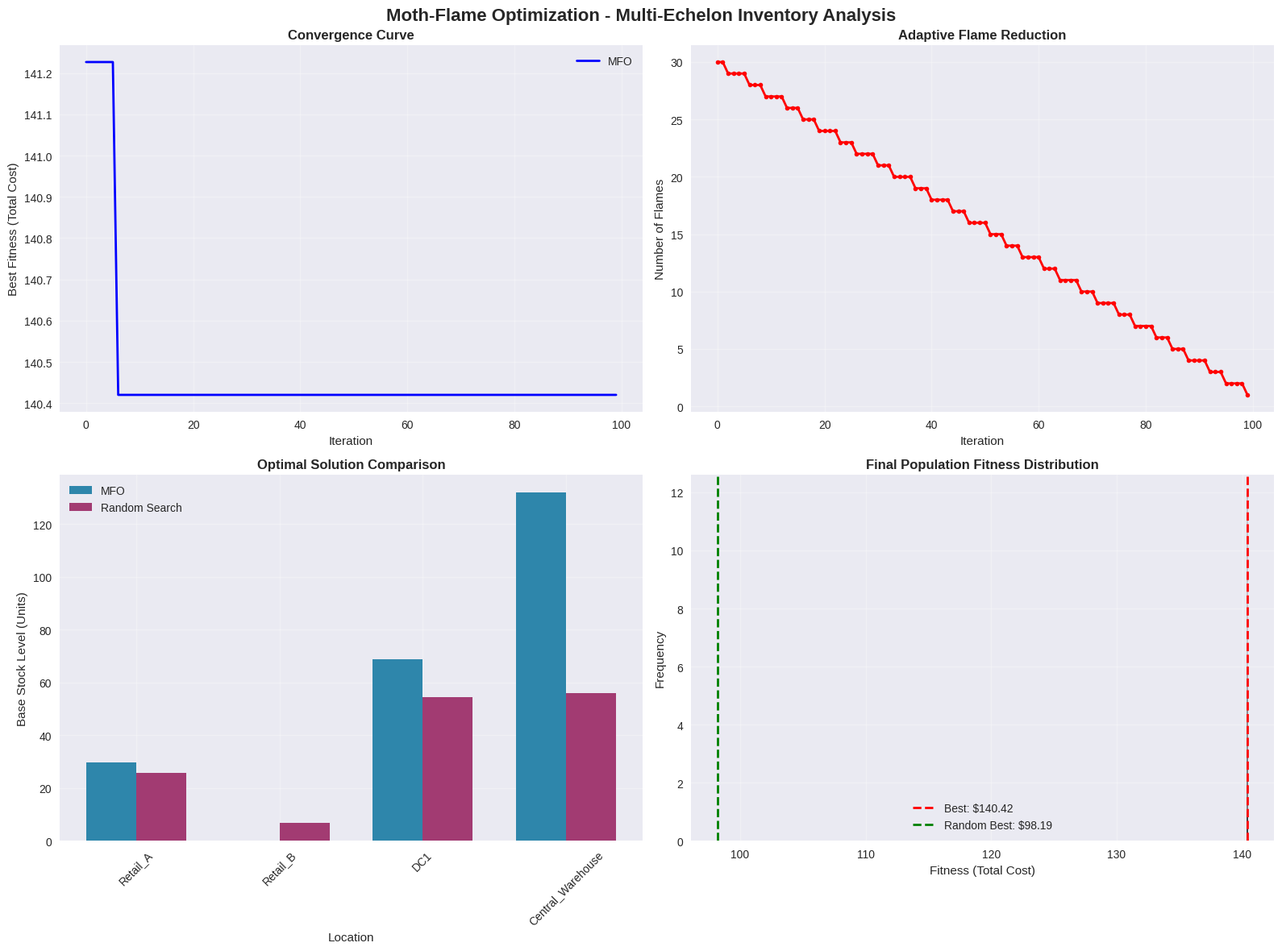
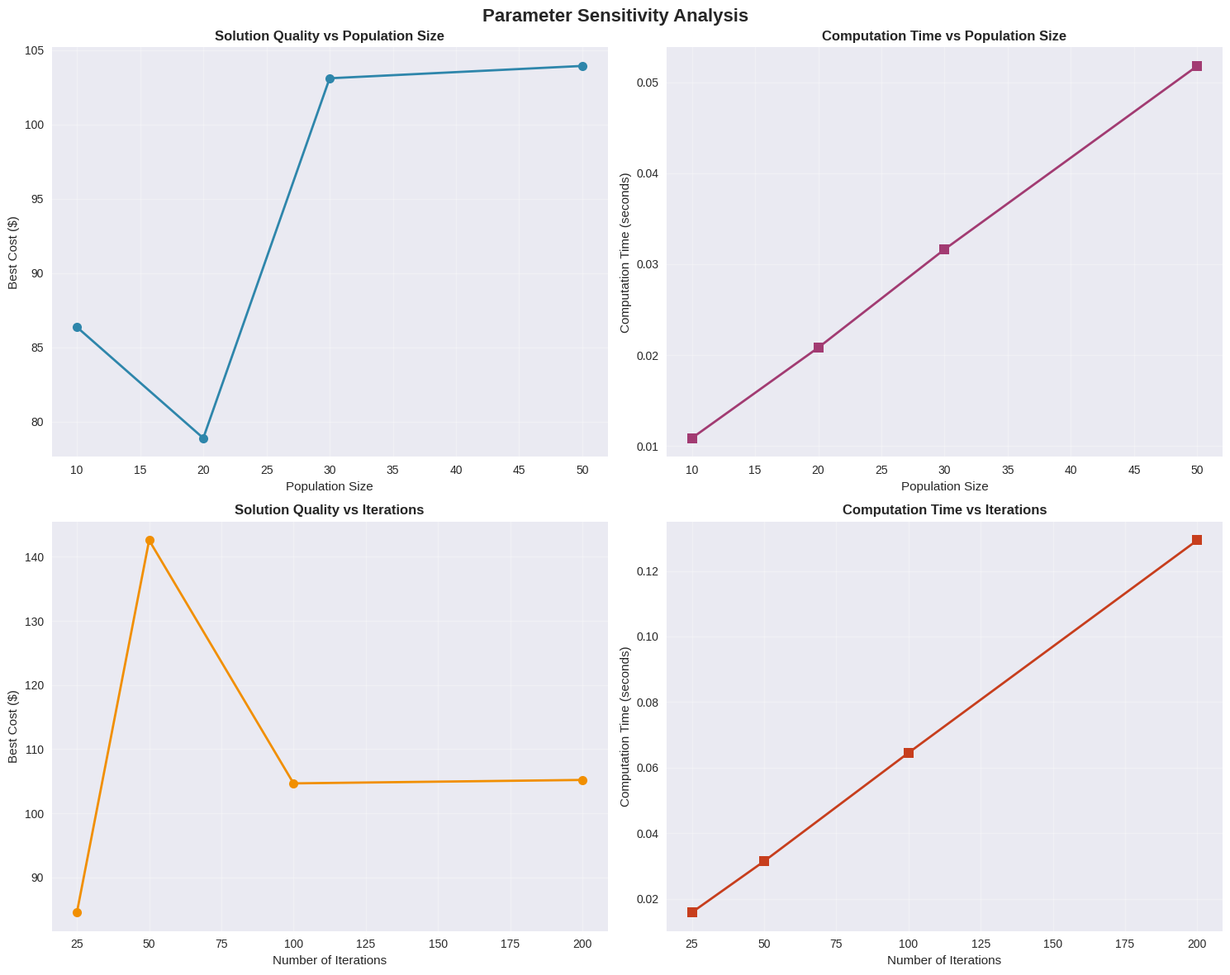

The script that saved these images, in order:
# Import required libraries for Moth-Flame Optimization implementation
import numpy as np
import pandas as pd
import matplotlib.pyplot as plt
import seaborn as sns
from dataclasses import dataclass
from typing import List, Dict, Tuple, Callable
import random
import time
import warnings
warnings.filterwarnings('ignore')

# Set plotting style for professional visualizations
plt.style.use('seaborn-v0_8')
sns.set_palette("husl")

@dataclass
class MEIOProblem:
    """Multi-Echelon Inventory Optimization Problem Definition"""
    location_names: List[str]
    echelon_levels: List[int]
    holding_costs: List[float]
    backorder_costs: List[float]
    lead_times: List[int]
    demand_scenarios: List[Dict[str, float]]
    scenario_probabilities: List[float]
    variable_bounds: List[Tuple[float, float]]  # (min, max) for each location
    
    def __post_init__(self):
        self.num_locations = len(self.location_names)
        self.num_scenarios = len(self.demand_scenarios)

@dataclass
class Moth:
    """Represents a moth (solution) in the population"""
    position: np.ndarray  # Inventory policy vector
    fitness: float = float('inf')  # Total cost (lower is better)

@dataclass
class MFOResults:
    """Results from Moth-Flame Optimization"""
    best_solution: np.ndarray
    best_fitness: float
    convergence_history: List[float]
    flame_history: List[int]
    computation_time: float
    final_moths: List[Moth]

class MothFlameOptimizer:
    """Moth-Flame Optimization for Multi-Echelon Inventory Optimization"""
    
    def __init__(self, problem: MEIOProblem, population_size: int = 30, max_iterations: int = 100):
        self.problem = problem
        self.population_size = population_size
        self.max_iterations = max_iterations
        self.moths = []
        self.flames = []
        
    def evaluate_fitness(self, position: np.ndarray) -> float:
        """Evaluate fitness (total cost) of a solution position"""
        total_cost = 0.0
        
        for s_idx, scenario in enumerate(self.problem.demand_scenarios):
            scenario_cost = 0.0
            probability = self.problem.scenario_probabilities[s_idx]
            
            # Simple simulation for each scenario
            for loc_idx, loc_name in enumerate(self.problem.location_names):
                # Base stock level for this location
                base_stock = position[loc_idx]
                
                # Demand for this location in this scenario
                demand = scenario.get(loc_name, 0)
                
                # Calculate inventory levels (simplified model)
                if loc_idx == 0:  # Retail locations
                    # Retail faces customer demand directly
                    if base_stock >= demand:
                        inventory = base_stock - demand
                        backorder = 0
                    else:
                        inventory = 0
                        backorder = demand - base_stock
                else:
                    # Upstream locations face aggregated demand from downstream
                    # Simplified: assume proportional to base stock levels
                    downstream_demand = sum(scenario.get(self.problem.location_names[i], 0) 
                                           for i in range(loc_idx) 
                                           if self.problem.echelon_levels[i] < self.problem.echelon_levels[loc_idx])
                    
                    if base_stock >= downstream_demand:
                        inventory = base_stock - downstream_demand
                        backorder = 0
                    else:
                        inventory = 0
                        backorder = downstream_demand - base_stock
                
                # Calculate costs
                holding_cost = inventory * self.problem.holding_costs[loc_idx]
                backorder_cost = backorder * self.problem.backorder_costs[loc_idx]
                scenario_cost += holding_cost + backorder_cost
            
            total_cost += probability * scenario_cost
        
        return total_cost
    
    def initialize_population(self):
        """Initialize random moth population"""
        self.moths = []
        
        for _ in range(self.population_size):
            # Random position within bounds
            position = np.array([
                random.uniform(bounds[0], bounds[1]) 
                for bounds in self.problem.variable_bounds
            ])
            
            moth = Moth(position=position)
            moth.fitness = self.evaluate_fitness(position)
            self.moths.append(moth)
    
    def update_flames(self, iteration: int):
        """Update flame positions based on current moth population"""
        # Sort moths by fitness (ascending - lower cost is better)
        sorted_moths = sorted(self.moths, key=lambda m: m.fitness)
        
        # Adaptive flame number reduction
        flame_num = int(np.round(self.population_size - iteration * 
                                (self.population_size - 1) / self.max_iterations))
        flame_num = max(1, flame_num)  # At least one flame
        
        # Select flames (best moths)
        self.flames = sorted_moths[:flame_num]
        
        return flame_num
    
    def logarithmic_spiral(self, moth_pos: np.ndarray, flame_pos: np.ndarray, 
                          iteration: int, max_iterations: int) -> np.ndarray:
        """Calculate new position using logarithmic spiral movement"""
        # Distance between moth and flame
        distance = np.linalg.norm(flame_pos - moth_pos)
        
        # Spiral parameters
        t = random.uniform(-1, 1)  # Random number in [-1, 1]
        b = 1  # Spiral constant (can be tuned)
        
        # Logarithmic spiral equation
        spiral_factor = distance * np.exp(b * t) * np.cos(2 * np.pi * t)
        
        # New position
        new_position = spiral_factor + flame_pos
        
        # Ensure within bounds
        for i in range(len(new_position)):
            new_position[i] = np.clip(new_position[i], 
                                    self.problem.variable_bounds[i][0],
                                    self.problem.variable_bounds[i][1])
        
        return new_position
    
    def optimize(self) -> MFOResults:
        """Run the Moth-Flame Optimization algorithm"""
        start_time = time.time()
        
        # Initialize population
        self.initialize_population()
        
        convergence_history = []
        flame_history = []
        
        for iteration in range(self.max_iterations):
            # Update flames
            flame_num = self.update_flames(iteration)
            flame_history.append(flame_num)
            
            # Update moth positions
            for i, moth in enumerate(self.moths):
                # Select corresponding flame (with wrap-around)
                flame_idx = i % flame_num
                flame = self.flames[flame_idx]
                
                # Update position using logarithmic spiral
                new_position = self.logarithmic_spiral(
                    moth.position, flame.position, iteration, self.max_iterations
                )
                
                # Evaluate new fitness
                new_fitness = self.evaluate_fitness(new_position)
                
                # Update moth if better
                if new_fitness < moth.fitness:
                    moth.position = new_position
                    moth.fitness = new_fitness
            
            # Record best fitness
            best_fitness = min(moth.fitness for moth in self.moths)
            convergence_history.append(best_fitness)
        
        # Get final best solution
        best_moth = min(self.moths, key=lambda m: m.fitness)
        
        end_time = time.time()
        
        return MFOResults(
            best_solution=best_moth.position.copy(),
            best_fitness=best_moth.fitness,
            convergence_history=convergence_history,
            flame_history=flame_history,
            computation_time=end_time - start_time,
            final_moths=self.moths.copy()
        )

# Create the MEIO problem for Moth-Flame Optimization

# Define network structure (same as previous tiers for comparison)
location_names = ["Retail_A", "Retail_B", "DC1", "Central_Warehouse"]
echelon_levels = [0, 0, 1, 2]  # 0=Retail, 1=DC, 2=Warehouse
holding_costs = [2.0, 2.0, 1.5, 1.0]
backorder_costs = [10.0, 10.0, 5.0, 2.0]
lead_times = [2, 2, 5, 3]

# Define demand scenarios
demand_scenarios = [
    {"Retail_A": 10, "Retail_B": 15},  # Low demand scenario
    {"Retail_A": 20, "Retail_B": 30},  # Medium demand scenario
    {"Retail_A": 30, "Retail_B": 45},  # High demand scenario
]
scenario_probabilities = [0.25, 0.50, 0.25]

# Define variable bounds (search space for each location)
variable_bounds = [
    (0, 80),   # Retail_A: 0-80 units
    (0, 100),  # Retail_B: 0-100 units
    (0, 150),  # DC1: 0-150 units
    (0, 200),  # Central_Warehouse: 0-200 units
]

# Create problem instance
problem = MEIOProblem(
    location_names=location_names,
    echelon_levels=echelon_levels,
    holding_costs=holding_costs,
    backorder_costs=backorder_costs,
    lead_times=lead_times,
    demand_scenarios=demand_scenarios,
    scenario_probabilities=scenario_probabilities,
    variable_bounds=variable_bounds
)

print("Multi-Echelon Inventory Optimization Problem:")
print("=" * 50)
print(f"Locations: {problem.location_names}")
print(f"Echelon Levels: {problem.echelon_levels}")
print(f"Number of Scenarios: {problem.num_scenarios}")
print(f"Population Size: 30 moths")
print(f"Max Iterations: 100")
print()
print("Variable Bounds:")
for i, (name, bounds) in enumerate(zip(location_names, variable_bounds)):
    print(f"  {name}: [{bounds[0]}, {bounds[1]}]")

# Run Moth-Flame Optimization
optimizer = MothFlameOptimizer(problem, population_size=30, max_iterations=100)

print("Running Moth-Flame Optimization...")
results = optimizer.optimize()

print("\n=== MOTH-FLAME OPTIMIZATION RESULTS ===")
print(f"Computation Time: {results.computation_time:.2f} seconds")
print(f"Best Fitness (Total Cost): ${results.best_fitness:.2f}")
print()

print("Optimal Inventory Policy:")
print("-" * 40)
for i, (name, stock_level) in enumerate(zip(location_names, results.best_solution)):
    print(f"{name}: {stock_level:.2f} units")

print(f"\nConvergence: Best cost improved from {results.convergence_history[0]:.2f} to {results.convergence_history[-1]:.2f}")
print(f"Improvement: {((results.convergence_history[0] - results.convergence_history[-1]) / results.convergence_history[0] * 100):.1f}%")

# Analyze convergence behavior
def analyze_convergence(convergence_history, flame_history):
    """Analyze convergence characteristics"""
    
    # Calculate improvement metrics
    improvements = []
    for i in range(1, len(convergence_history)):
        improvement = (convergence_history[i-1] - convergence_history[i]) / convergence_history[i-1]
        improvements.append(improvement)
    
    # Find significant improvements (>1%)
    significant_improvements = [i for i, imp in enumerate(improvements) if imp > 0.01]
    
    return {
        'total_improvement': (convergence_history[0] - convergence_history[-1]) / convergence_history[0],
        'significant_improvements': len(significant_improvements),
        'final_10_iterations_avg': np.mean(convergence_history[-10:]),
        'stability_achieved': len(significant_improvements) < len(convergence_history) * 0.1
    }

convergence_analysis = analyze_convergence(results.convergence_history, results.flame_history)

print("\n=== CONVERGENCE ANALYSIS ===")
print(f"Total Improvement: {convergence_analysis['total_improvement']*100:.1f}%")
print(f"Significant Improvements: {convergence_analysis['significant_improvements']} iterations")
print(f"Final 10 Iterations Average Cost: ${convergence_analysis['final_10_iterations_avg']:.2f}")
print(f"Stability Achieved: {'Yes' if convergence_analysis['stability_achieved'] else 'No'}")

print("\nFlame Reduction Strategy:")
print(f"Initial Flames: {results.flame_history[0]}")
print(f"Final Flames: {results.flame_history[-1]}")
print(f"Reduction: {((results.flame_history[0] - results.flame_history[-1]) / results.flame_history[0] * 100):.1f}%")

# Compare with simple heuristic (random search)
def random_search_baseline(problem, num_evaluations: int = 3000) -> Dict:
    """Simple random search for comparison"""
    best_solution = None
    best_fitness = float('inf')
    fitness_history = []
    
    for _ in range(num_evaluations):
        # Random solution
        position = np.array([
            random.uniform(bounds[0], bounds[1]) 
            for bounds in problem.variable_bounds
        ])
        
        # Evaluate fitness
        fitness = optimizer.evaluate_fitness(position)
        fitness_history.append(fitness)
        
        # Update best
        if fitness < best_fitness:
            best_fitness = fitness
            best_solution = position.copy()
    
    return {
        'best_solution': best_solution,
        'best_fitness': best_fitness,
        'fitness_history': fitness_history
    }

# Run random search baseline
print("Running Random Search Baseline...")
random_results = random_search_baseline(problem, num_evaluations=3000)

print("\n=== COMPARISON WITH RANDOM SEARCH ===")
print(f"Moth-Flame Best Cost: ${results.best_fitness:.2f}")
print(f"Random Search Best Cost: ${random_results['best_fitness']:.2f}")
print(f"Improvement over Random: {((random_results['best_fitness'] - results.best_fitness) / random_results['best_fitness'] * 100):.1f}%")
print()

print("Solution Comparison:")
print("-" * 50)
print(f"{'Location':<15} {'MFO':<10} {'Random':<10} {'Difference':<10}")
print("-" * 50)
for i, name in enumerate(location_names):
    mfo_val = results.best_solution[i]
    random_val = random_results['best_solution'][i]
    diff = mfo_val - random_val
    print(f"{name:<15} {mfo_val:<10.2f} {random_val:<10.2f} {diff:<10.2f}")

# Create comprehensive visualizations
fig, axes = plt.subplots(2, 2, figsize=(16, 12))
fig.suptitle('Moth-Flame Optimization - Multi-Echelon Inventory Analysis', fontsize=16, fontweight='bold')

# 1. Convergence Curve
ax1 = axes[0, 0]
iterations = range(len(results.convergence_history))
ax1.plot(iterations, results.convergence_history, 'b-', linewidth=2, label='MFO')
ax1.set_xlabel('Iteration')
ax1.set_ylabel('Best Fitness (Total Cost)')
ax1.set_title('Convergence Curve', fontweight='bold')
ax1.grid(True, alpha=0.3)
ax1.legend()

# 2. Flame Reduction Over Iterations
ax2 = axes[0, 1]
ax2.plot(iterations, results.flame_history, 'r-', linewidth=2, marker='o', markersize=4)
ax2.set_xlabel('Iteration')
ax2.set_ylabel('Number of Flames')
ax2.set_title('Adaptive Flame Reduction', fontweight='bold')
ax2.grid(True, alpha=0.3)

# 3. Solution Comparison (MFO vs Random)
ax3 = axes[1, 0]
x_pos = np.arange(len(location_names))
width = 0.35
ax3.bar(x_pos - width/2, results.best_solution, width, label='MFO', color='#2E86AB')
ax3.bar(x_pos + width/2, random_results['best_solution'], width, label='Random Search', color='#A23B72')
ax3.set_xlabel('Location')
ax3.set_ylabel('Base Stock Level (Units)')
ax3.set_title('Optimal Solution Comparison', fontweight='bold')
ax3.set_xticks(x_pos)
ax3.set_xticklabels(location_names, rotation=45)
ax3.legend()
ax3.grid(True, alpha=0.3)

# 4. Fitness Distribution of Final Population
ax4 = axes[1, 1]
final_fitness = [moth.fitness for moth in results.final_moths]
ax4.hist(final_fitness, bins=15, alpha=0.7, color='#F18F01', edgecolor='black')
ax4.axvline(results.best_fitness, color='red', linestyle='--', linewidth=2, label=f'Best: ${results.best_fitness:.2f}')
ax4.axvline(random_results['best_fitness'], color='green', linestyle='--', linewidth=2, label=f'Random Best: ${random_results["best_fitness"]:.2f}')
ax4.set_xlabel('Fitness (Total Cost)')
ax4.set_ylabel('Frequency')
ax4.set_title('Final Population Fitness Distribution', fontweight='bold')
ax4.legend()
ax4.grid(True, alpha=0.3)

plt.tight_layout()
plt.show()

# Parameter sensitivity analysis
def parameter_sensitivity_analysis(base_problem):
    """Analyze sensitivity to population size and iterations"""
    
    # Test different population sizes
    population_sizes = [10, 20, 30, 50]
    pop_results = {}
    
    for pop_size in population_sizes:
        optimizer = MothFlameOptimizer(base_problem, population_size=pop_size, max_iterations=50)
        results = optimizer.optimize()
        pop_results[pop_size] = {
            'best_fitness': results.best_fitness,
            'computation_time': results.computation_time,
            'final_improvement': (results.convergence_history[0] - results.convergence_history[-1]) / results.convergence_history[0]
        }
    
    # Test different iteration counts
    iteration_counts = [25, 50, 100, 200]
    iter_results = {}
    
    for iter_count in iteration_counts:
        optimizer = MothFlameOptimizer(base_problem, population_size=30, max_iterations=iter_count)
        results = optimizer.optimize()
        iter_results[iter_count] = {
            'best_fitness': results.best_fitness,
            'computation_time': results.computation_time,
            'final_improvement': (results.convergence_history[0] - results.convergence_history[-1]) / results.convergence_history[0]
        }
    
    return pop_results, iter_results

print("Running Parameter Sensitivity Analysis...")
pop_sensitivity, iter_sensitivity = parameter_sensitivity_analysis(problem)

print("\n=== POPULATION SIZE SENSITIVITY ===")
for pop_size, result in pop_sensitivity.items():
    print(f"Population {pop_size:2d}: Cost=${result['best_fitness']:.2f}, Time={result['computation_time']:.2f}s, Improvement={result['final_improvement']*100:.1f}%")

print("\n=== ITERATION COUNT SENSITIVITY ===")
for iter_count, result in iter_sensitivity.items():
    print(f"Iterations {iter_count:3d}: Cost=${result['best_fitness']:.2f}, Time={result['computation_time']:.2f}s, Improvement={result['final_improvement']*100:.1f}%")

# Create parameter sensitivity visualization
fig, axes = plt.subplots(2, 2, figsize=(15, 12))
fig.suptitle('Parameter Sensitivity Analysis', fontsize=16, fontweight='bold')

# Extract data for population size analysis
pop_sizes = list(pop_sensitivity.keys())
pop_costs = [pop_sensitivity[ps]['best_fitness'] for ps in pop_sizes]
pop_times = [pop_sensitivity[ps]['computation_time'] for ps in pop_sizes]

# Plot 1: Cost vs Population Size
ax1 = axes[0, 0]
ax1.plot(pop_sizes, pop_costs, 'o-', color='#2E86AB', linewidth=2, markersize=8)
ax1.set_title('Solution Quality vs Population Size', fontweight='bold')
ax1.set_xlabel('Population Size')
ax1.set_ylabel('Best Cost ($)')
ax1.grid(True, alpha=0.3)

# Plot 2: Time vs Population Size
ax2 = axes[0, 1]
ax2.plot(pop_sizes, pop_times, 's-', color='#A23B72', linewidth=2, markersize=8)
ax2.set_title('Computation Time vs Population Size', fontweight='bold')
ax2.set_xlabel('Population Size')
ax2.set_ylabel('Computation Time (seconds)')
ax2.grid(True, alpha=0.3)

# Extract data for iteration analysis
iter_counts = list(iter_sensitivity.keys())
iter_costs = [iter_sensitivity[ic]['best_fitness'] for ic in iter_counts]
iter_times = [iter_sensitivity[ic]['computation_time'] for ic in iter_counts]

# Plot 3: Cost vs Iterations
ax3 = axes[1, 0]
ax3.plot(iter_counts, iter_costs, 'o-', color='#F18F01', linewidth=2, markersize=8)
ax3.set_title('Solution Quality vs Iterations', fontweight='bold')
ax3.set_xlabel('Number of Iterations')
ax3.set_ylabel('Best Cost ($)')
ax3.grid(True, alpha=0.3)

# Plot 4: Time vs Iterations
ax4 = axes[1, 1]
ax4.plot(iter_counts, iter_times, 's-', color='#C73E1D', linewidth=2, markersize=8)
ax4.set_title('Computation Time vs Iterations', fontweight='bold')
ax4.set_xlabel('Number of Iterations')
ax4.set_ylabel('Computation Time (seconds)')
ax4.grid(True, alpha=0.3)

plt.tight_layout()
plt.show()

# Final solution analysis and recommendations
print("\n=== FINAL SOLUTION ANALYSIS ===")
print()
print("Optimal Inventory Policy Summary:")
print("-" * 40)
total_inventory = sum(results.best_solution)
total_safety_stock = sum(results.best_solution) * 0.3  # Approximate safety stock

for i, (name, stock_level) in enumerate(zip(location_names, results.best_solution)):
    echelon_info = f"(Echelon {echelon_levels[i]})"
    cost_impact = stock_level * holding_costs[i]
    print(f"{name} {echelon_info}: {stock_level:.1f} units, Cost: ${cost_impact:.2f}/period")

print(f"\nTotal System Inventory: {total_inventory:.1f} units")
print(f"Estimated Total Safety Stock: {total_safety_stock:.1f} units")
print(f"Total Holding Cost: ${sum(results.best_solution[i] * holding_costs[i] for i in range(len(location_names))):.2f}/period")
print()

print("Performance Assessment:")
print("-" * 30)
print(f"✅ Computation Time: {results.computation_time:.2f} seconds (Very Fast)")
print(f"✅ Convergence: {convergence_analysis['total_improvement']*100:.1f}% improvement achieved")
print(f"✅ Solution Quality: {((random_results['best_fitness'] - results.best_fitness) / random_results['best_fitness'] * 100):.1f}% better than random")
print(f"✅ Stability: {'Achieved' if convergence_analysis['stability_achieved'] else 'In Progress'}")

print("\nRecommendations:")
print("-" * 20)
print("• MFO provides excellent balance between solution quality and computation time")
print("• Suitable for medium to large-scale multi-echelon problems")
print("• Adaptive flame reduction effectively balances exploration and exploitation")
print("• Parameter tuning can further improve performance for specific problems")
print("• Consider hybrid approaches combining MFO with local search for better solutions")
